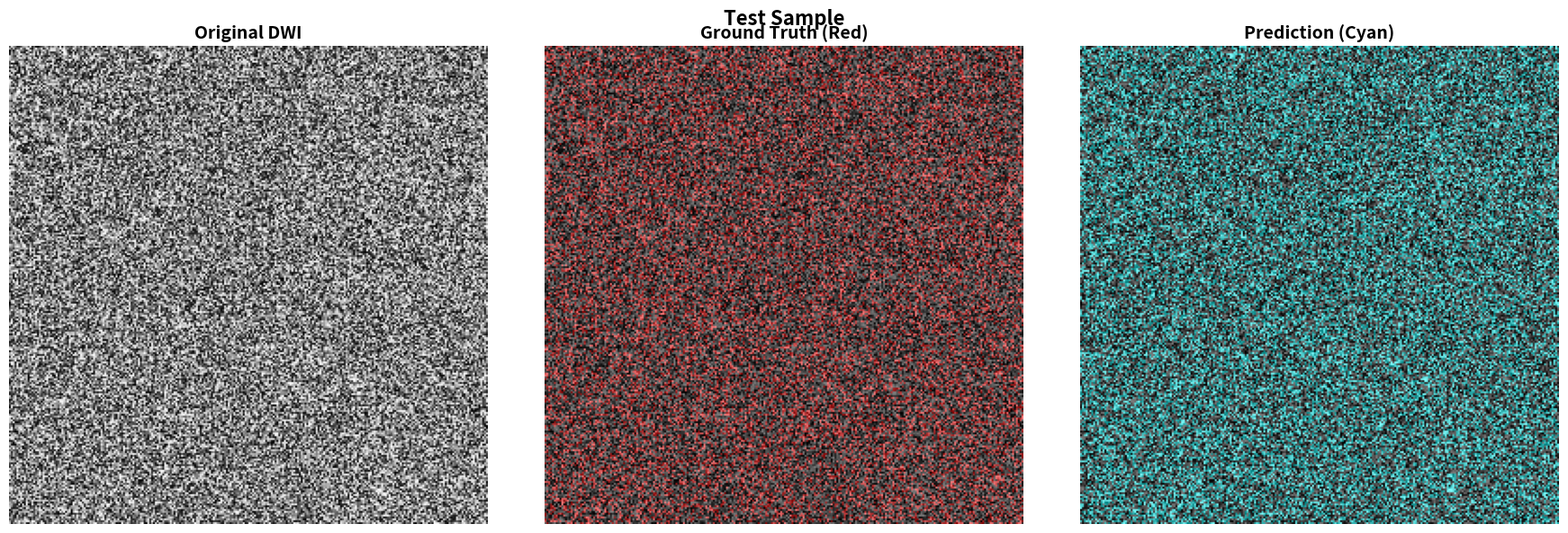

Write the Python code that produced this figure.
"""
Utility functions for DWI Ischemic Stroke Segmentation
Contains helper functions for metrics, visualization, and file management
"""

import numpy as np
import matplotlib.pyplot as plt
from pathlib import Path
import re
from collections import defaultdict
import json
from datetime import datetime


# ==================== Metrics Calculation ====================

def calculate_dice_score(pred, target, smooth=1e-6):
    """
    คำนวณ Dice Score (F1 Score for segmentation)
    
    Args:
        pred: Predicted mask (numpy array or tensor)
        target: Ground truth mask (numpy array or tensor)
        smooth: Smoothing factor to avoid division by zero
    
    Returns:
        dice_score: float (0.0 - 1.0)
    """
    pred = pred.flatten()
    target = target.flatten()
    
    intersection = (pred * target).sum()
    union = pred.sum() + target.sum()
    
    dice = (2.0 * intersection + smooth) / (union + smooth)
    
    return dice


def calculate_iou(pred, target, smooth=1e-6):
    """
    คำนวณ IoU (Intersection over Union / Jaccard Index)
    
    Args:
        pred: Predicted mask
        target: Ground truth mask
        smooth: Smoothing factor
    
    Returns:
        iou_score: float (0.0 - 1.0)
    """
    pred = pred.flatten()
    target = target.flatten()
    
    intersection = (pred * target).sum()
    union = pred.sum() + target.sum() - intersection
    
    iou = (intersection + smooth) / (union + smooth)
    
    return iou


def calculate_precision_recall(pred, target, smooth=1e-6):
    """
    คำนวณ Precision และ Recall
    
    Args:
        pred: Predicted mask
        target: Ground truth mask
        smooth: Smoothing factor
    
    Returns:
        precision, recall: tuple of floats
    """
    pred = pred.flatten()
    target = target.flatten()
    
    true_positive = (pred * target).sum()
    predicted_positive = pred.sum()
    actual_positive = target.sum()
    
    precision = (true_positive + smooth) / (predicted_positive + smooth)
    recall = (true_positive + smooth) / (actual_positive + smooth)
    
    return precision, recall


def calculate_f1_score(pred, target, smooth=1e-6):
    """
    คำนวณ F1 Score จาก Precision และ Recall
    
    Args:
        pred: Predicted mask
        target: Ground truth mask
        smooth: Smoothing factor
    
    Returns:
        f1_score: float
    """
    precision, recall = calculate_precision_recall(pred, target, smooth)
    f1 = (2 * precision * recall) / (precision + recall + smooth)
    
    return f1


def calculate_all_metrics(pred, target, smooth=1e-6):
    """
    คำนวณ metrics ทั้งหมดในครั้งเดียว
    
    Returns:
        dict: {'dice': float, 'iou': float, 'precision': float, 'recall': float, 'f1': float}
    """
    dice = calculate_dice_score(pred, target, smooth)
    iou = calculate_iou(pred, target, smooth)
    precision, recall = calculate_precision_recall(pred, target, smooth)
    f1 = calculate_f1_score(pred, target, smooth)
    
    return {
        'dice': dice,
        'iou': iou,
        'precision': precision,
        'recall': recall,
        'f1': f1
    }


# ==================== File Management ====================

def parse_filename(filename, pattern=r'Patient_(\d+)_Slice_(\d+)'):
    """
    แยกข้อมูล Patient ID และ Slice Number จากชื่อไฟล์
    
    Args:
        filename: str, ชื่อไฟล์ (เช่น 'Patient_001_Slice_005.npy')
        pattern: str, regex pattern สำหรับการแยกข้อมูล
    
    Returns:
        tuple: (patient_id, slice_number) หรือ (None, None) ถ้าไม่ตรง pattern
    """
    match = re.search(pattern, filename)
    if match:
        patient_id = match.group(1)
        slice_num = int(match.group(2))
        return patient_id, slice_num
    return None, None


def build_slice_mapping(image_folder, pattern=r'Patient_(\d+)_Slice_(\d+)'):
    """
    สร้าง dictionary ที่เก็บข้อมูล slice ข้างเคียงของแต่ละไฟล์
    
    Args:
        image_folder: Path to folder containing images
        pattern: Regex pattern for parsing filenames
    
    Returns:
        dict: {
            'filename.npy': {
                'prev': 'prev_filename.npy' or None,
                'next': 'next_filename.npy' or None,
                'patient': 'patient_id',
                'slice_num': int,
                'index': int (position in patient's slices),
                'total': int (total slices for this patient)
            }
        }
    """
    from pathlib import Path
    
    image_folder = Path(image_folder)
    
    # Group slices by patient
    patient_slices = defaultdict(list)
    
    for filepath in sorted(image_folder.glob('*')):
        if filepath.suffix in ['.npy', '.nii', '.gz', '.png']:
            filename = filepath.name
            patient_id, slice_num = parse_filename(filename, pattern)
            
            if patient_id is not None:
                patient_slices[patient_id].append((filename, slice_num))
    
    # Sort slices for each patient
    for patient_id in patient_slices:
        patient_slices[patient_id] = sorted(patient_slices[patient_id], key=lambda x: x[1])
    
    # Build mapping
    slice_mapping = {}
    
    for patient_id, slices in patient_slices.items():
        total_slices = len(slices)
        
        for idx, (filename, slice_num) in enumerate(slices):
            slice_mapping[filename] = {
                'prev': slices[idx-1][0] if idx > 0 else None,
                'next': slices[idx+1][0] if idx < total_slices - 1 else None,
                'patient': patient_id,
                'slice_num': slice_num,
                'index': idx,
                'total': total_slices
            }
    
    return slice_mapping


def get_patient_statistics(slice_mapping):
    """
    คำนวณสถิติของข้อมูล (จำนวน patients, slices ต่อ patient, etc.)
    
    Args:
        slice_mapping: dict from build_slice_mapping()
    
    Returns:
        dict: สถิติต่างๆ
    """
    patient_slice_counts = defaultdict(int)
    
    for filename, info in slice_mapping.items():
        patient_slice_counts[info['patient']] = info['total']
    
    slice_counts = list(patient_slice_counts.values())
    
    stats = {
        'num_patients': len(patient_slice_counts),
        'num_slices': len(slice_mapping),
        'avg_slices_per_patient': np.mean(slice_counts),
        'min_slices': np.min(slice_counts),
        'max_slices': np.max(slice_counts),
        'median_slices': np.median(slice_counts),
        'std_slices': np.std(slice_counts)
    }
    
    return stats


def filter_patients_by_min_slices(slice_mapping, min_slices=3):
    """
    กรองเฉพาะ patients ที่มีจำนวน slices >= min_slices
    
    Args:
        slice_mapping: dict from build_slice_mapping()
        min_slices: int, จำนวน slices ขั้นต่ำ
    
    Returns:
        list: รายชื่อไฟล์ที่ผ่านการกรอง
    """
    valid_filenames = []
    
    for filename, info in slice_mapping.items():
        if info['total'] >= min_slices:
            valid_filenames.append(filename)
    
    return valid_filenames


# ==================== Visualization ====================

def visualize_sample(image, mask, prediction=None, title="", 
                    alpha=0.5, gt_color=(1.0, 0.0, 0.0), pred_color=(0.0, 1.0, 1.0)):
    """
    แสดงภาพ original, ground truth, และ prediction (ถ้ามี)
    
    Args:
        image: 2D image (H, W) หรือ 2.5D (3, H, W) หรือ (H, W, 3)
        mask: Ground truth mask (H, W) หรือ (1, H, W)
        prediction: Predicted mask (H, W) หรือ (1, H, W) - optional
        title: str, หัวข้อของรูป
        alpha: float, ความโปร่งใสของ mask overlay
        gt_color: tuple, สี RGB สำหรับ ground truth (0.0-1.0)
        pred_color: tuple, สี RGB สำหรับ prediction (0.0-1.0)
    
    Returns:
        fig: matplotlib figure
    """
    # จัดการ image shape
    if len(image.shape) == 3:
        # ถ้าเป็น (3, H, W) - PyTorch format
        if image.shape[0] == 3:
            image = image[1, :, :]  # Middle slice (N)
        # ถ้าเป็น (H, W, 3) - numpy format
        elif image.shape[-1] == 3:
            image = image[:, :, 1]  # Middle slice (N)
        # ถ้าเป็น (1, H, W)
        elif image.shape[0] == 1:
            image = image[0, :, :]
    
    # จัดการ mask shape
    if len(mask.shape) == 3:
        if mask.shape[0] == 1:
            mask = mask[0, :, :]
        elif mask.shape[-1] == 1:
            mask = mask[:, :, 0]
    
    # จัดการ prediction shape
    if prediction is not None and len(prediction.shape) == 3:
        if prediction.shape[0] == 1:
            prediction = prediction[0, :, :]
        elif prediction.shape[-1] == 1:
            prediction = prediction[:, :, 0]
    
    # Normalize image to 0-1 for display
    image_display = (image - image.min()) / (image.max() - image.min() + 1e-8)
    
    # จำนวน subplot
    num_plots = 3 if prediction is not None else 2
    
    fig, axes = plt.subplots(1, num_plots, figsize=(6*num_plots, 6))
    
    # Plot 1: Original Image
    axes[0].imshow(image_display, cmap='gray')
    axes[0].set_title('Original DWI', fontsize=14, fontweight='bold')
    axes[0].axis('off')
    
    # Plot 2: Ground Truth Overlay
    axes[1].imshow(image_display, cmap='gray')
    
    # Create color overlay for ground truth
    if mask.max() > 0:
        mask_overlay = np.zeros((*mask.shape, 3))
        mask_overlay[mask > 0] = gt_color
        axes[1].imshow(mask_overlay, alpha=alpha)
    
    axes[1].set_title('Ground Truth (Red)', fontsize=14, fontweight='bold')
    axes[1].axis('off')
    
    # Plot 3: Prediction Overlay (if provided)
    if prediction is not None:
        axes[2].imshow(image_display, cmap='gray')
        
        # Create color overlay for prediction
        if prediction.max() > 0:
            pred_overlay = np.zeros((*prediction.shape, 3))
            pred_overlay[prediction > 0] = pred_color
            axes[2].imshow(pred_overlay, alpha=alpha)
        
        axes[2].set_title('Prediction (Cyan)', fontsize=14, fontweight='bold')
        axes[2].axis('off')
    
    if title:
        fig.suptitle(title, fontsize=16, fontweight='bold', y=0.98)
    
    plt.tight_layout()
    
    return fig


def plot_training_curves(history, save_path=None):
    """
    พล็อตกราฟ Loss และ Dice Score ตลอดการเทรน
    
    Args:
        history: dict with keys ['train_loss', 'val_loss', 'train_dice', 'val_dice']
        save_path: Path to save the plot (optional)
    
    Returns:
        fig: matplotlib figure
    """
    fig, axes = plt.subplots(1, 2, figsize=(15, 5))
    
    epochs = range(1, len(history['train_loss']) + 1)
    
    # Plot Loss
    axes[0].plot(epochs, history['train_loss'], 'b-', label='Train Loss', linewidth=2)
    axes[0].plot(epochs, history['val_loss'], 'r-', label='Val Loss', linewidth=2)
    axes[0].set_xlabel('Epoch', fontsize=12, fontweight='bold')
    axes[0].set_ylabel('Loss', fontsize=12, fontweight='bold')
    axes[0].set_title('Training and Validation Loss', fontsize=14, fontweight='bold')
    axes[0].legend(fontsize=11)
    axes[0].grid(True, alpha=0.3)
    
    # Plot Dice Score
    axes[1].plot(epochs, history['train_dice'], 'b-', label='Train Dice', linewidth=2)
    axes[1].plot(epochs, history['val_dice'], 'r-', label='Val Dice', linewidth=2)
    axes[1].set_xlabel('Epoch', fontsize=12, fontweight='bold')
    axes[1].set_ylabel('Dice Score', fontsize=12, fontweight='bold')
    axes[1].set_title('Training and Validation Dice Score', fontsize=14, fontweight='bold')
    axes[1].legend(fontsize=11)
    axes[1].grid(True, alpha=0.3)
    axes[1].set_ylim([0, 1.0])
    
    plt.tight_layout()
    
    if save_path:
        plt.savefig(save_path, dpi=300, bbox_inches='tight')
        print(f"✅ Training curves saved to {save_path}")
    
    return fig


# ==================== Logging & Saving ====================

def save_training_history(history, filepath):
    """
    บันทึก training history เป็น JSON file
    
    Args:
        history: dict with training metrics
        filepath: Path to save JSON file
    """
    filepath = Path(filepath)
    
    # Convert numpy arrays and handle NaN/inf values for JSON serialization
    history_serializable = {}
    for key, value in history.items():
        if isinstance(value, np.ndarray):
            # Convert to list and handle NaN/inf
            value_list = value.tolist()
            value_list = [float(v) if not (np.isnan(v) or np.isinf(v)) else None for v in value_list]
            history_serializable[key] = value_list
        elif isinstance(value, list):
            # Handle NaN/inf in lists
            value_list = []
            for v in value:
                if isinstance(v, (np.floating, float)):
                    if np.isnan(v) or np.isinf(v):
                        value_list.append(None)
                    else:
                        value_list.append(float(v))
                else:
                    value_list.append(v)
            history_serializable[key] = value_list
        else:
            # Handle single values
            if isinstance(value, (np.floating, float)):
                if np.isnan(value) or np.isinf(value):
                    history_serializable[key] = None
                else:
                    history_serializable[key] = float(value)
            else:
                history_serializable[key] = value
    
    with open(filepath, 'w') as f:
        json.dump(history_serializable, f, indent=4)
    
    print(f"✅ Training history saved to {filepath}")


def load_training_history(filepath):
    """
    โหลด training history จาก JSON file
    
    Args:
        filepath: Path to JSON file
    
    Returns:
        dict: training history
    """
    filepath = Path(filepath)
    
    with open(filepath, 'r') as f:
        history = json.load(f)
    
    return history


def create_experiment_folder(base_dir, experiment_name=None):
    """
    สร้างโฟลเดอร์สำหรับ experiment พร้อม timestamp
    
    Args:
        base_dir: Base directory for experiments
        experiment_name: Optional name for experiment
    
    Returns:
        Path: path to created experiment folder
    """
    timestamp = datetime.now().strftime("%Y%m%d_%H%M%S")
    
    if experiment_name:
        folder_name = f"{experiment_name}_{timestamp}"
    else:
        folder_name = f"experiment_{timestamp}"
    
    exp_folder = Path(base_dir) / folder_name
    exp_folder.mkdir(parents=True, exist_ok=True)
    
    return exp_folder


def print_metrics_table(metrics_dict, title="Metrics"):
    """
    พิมพ์ metrics ในรูปแบบตาราง
    
    Args:
        metrics_dict: dict with metric names and values
        title: str, title of the table
    """
    print("\n" + "="*50)
    print(f"📊 {title}")
    print("="*50)
    
    for metric_name, value in metrics_dict.items():
        if isinstance(value, float):
            print(f"{metric_name.upper():15s}: {value:.4f}")
        else:
            print(f"{metric_name.upper():15s}: {value}")
    
    print("="*50 + "\n")


# ==================== Testing Functions ====================

def test_utils():
    """ทดสอบ utility functions"""
    print("🧪 Testing Utils Module...\n")
    
    # Test 1: Metrics calculation
    print("Test 1: Metrics Calculation")
    pred = np.array([[0, 1, 1], [1, 1, 0], [0, 0, 1]])
    target = np.array([[0, 1, 1], [1, 0, 0], [0, 1, 1]])
    
    metrics = calculate_all_metrics(pred, target)
    print_metrics_table(metrics, "Test Metrics")
    
    # Test 2: Filename parsing
    print("Test 2: Filename Parsing")
    test_filenames = [
        "Patient_001_Slice_005.npy",
        "Patient_042_Slice_123.npy",
        "Invalid_filename.npy"
    ]
    
    for filename in test_filenames:
        patient_id, slice_num = parse_filename(filename)
        print(f"{filename:30s} -> Patient: {patient_id}, Slice: {slice_num}")
    
    # Test 3: Visualization
    print("\nTest 3: Visualization")
    dummy_image = np.random.rand(256, 256)
    dummy_mask = np.random.rand(256, 256) > 0.7
    dummy_pred = np.random.rand(256, 256) > 0.6
    
    fig = visualize_sample(dummy_image, dummy_mask, dummy_pred, title="Test Sample")
    plt.close(fig)
    print("✅ Visualization test passed")
    
    print("\n✅ All utils tests passed!")


if __name__ == "__main__":
    test_utils()
